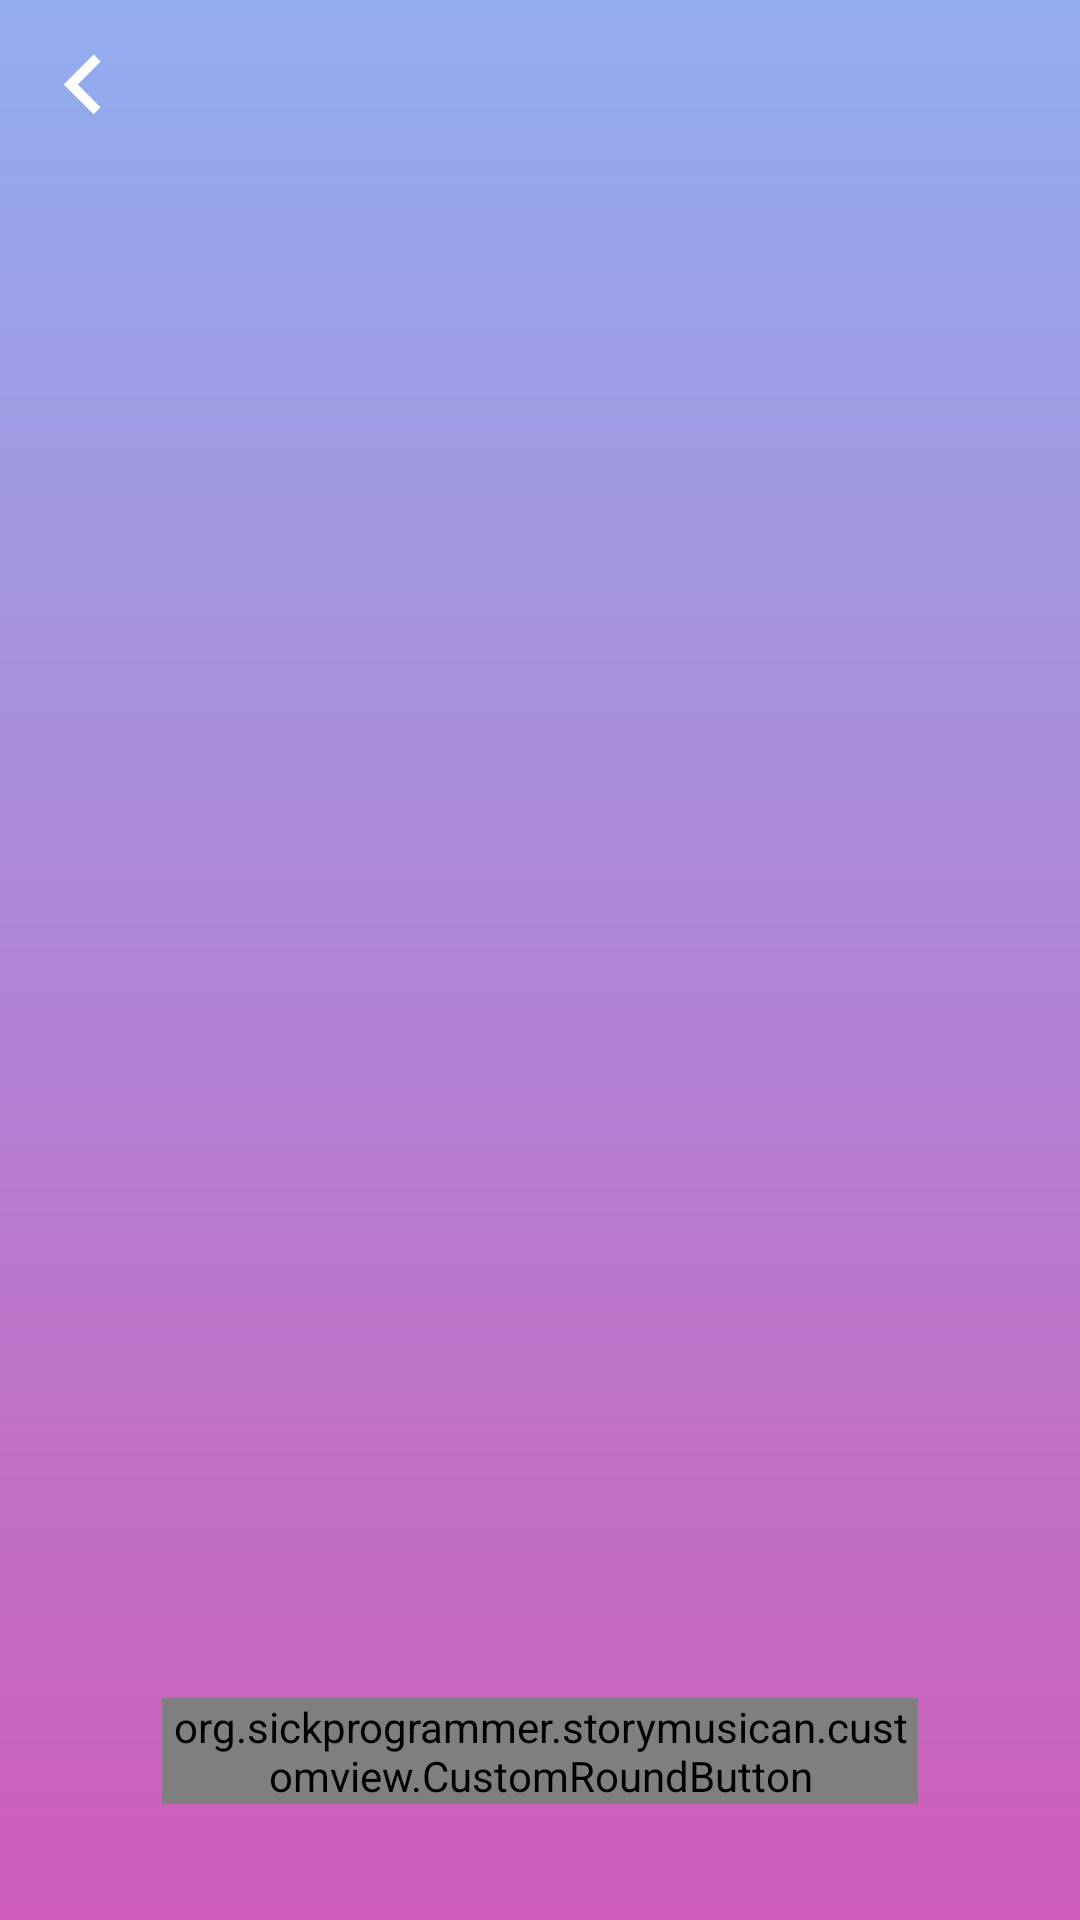

Reconstruct the res/layout file that produces this screen, plus the resources it refers to.
<!-- AndroidManifest.xml: application theme Theme.Storymusicanandroid -->
<!-- res/layout/activity_register.xml -->
<?xml version="1.0" encoding="utf-8"?>
<androidx.constraintlayout.widget.ConstraintLayout xmlns:android="http://schemas.android.com/apk/res/android"
    xmlns:app="http://schemas.android.com/apk/res-auto"
    xmlns:tools="http://schemas.android.com/tools"
    android:layout_width="match_parent"
    android:layout_height="match_parent"
    android:background="@drawable/all_brightbackground_fullsize"
    tools:context=".register.RegisterActivity">

    <ImageButton
        android:layout_width="40dp"
        android:layout_height="40dp"
        android:scaleType="centerCrop"
        android:src="@drawable/all_chevron_left"
        android:background="@null"
        android:layout_margin="8dp"
        app:layout_constraintTop_toTopOf="parent"
        app:layout_constraintLeft_toLeftOf="parent"
        android:id="@+id/imagebutton_register_back"
        app:tint = "@color/white"
        android:contentDescription="@string/all_gotoback"
        />
    <FrameLayout
        android:layout_width="match_parent"
        android:layout_height="0dp"
        android:id="@+id/framelayout_register_fragment"
        app:layout_constraintTop_toBottomOf="@id/imagebutton_register_back"
        android:layout_marginBottom="8dp"
        android:layout_marginTop="8dp"
        app:layout_constraintBottom_toTopOf="@id/customroundbutton_register_next"
        />

    <org.sickprogrammer.storymusican.customview.CustomRoundButton
        android:layout_width="0dp"
        android:layout_height="wrap_content"
        app:layout_constraintWidth_percent="0.7"
        app:layout_constraintBottom_toBottomOf="parent"
        app:layout_constraintTop_toTopOf="parent"
        app:layout_constraintVertical_bias="0.936"
        app:layout_constraintLeft_toLeftOf="parent"
        app:layout_constraintRight_toRightOf="parent"
        app:buttonColor="@color/white"
        android:id="@+id/customroundbutton_register_next"
        app:textColor="@color/black"
        app:text="@string/all_next"

        />

</androidx.constraintlayout.widget.ConstraintLayout>
<!-- resources referenced by this layout -->
<resources>
  <color name="black">#FF000000</color>
  <color name="white">#FFFFFFFF</color>
  <!-- drawable all_brightbackground_fullsize (drawable) -->
  <vector xmlns:android="http://schemas.android.com/apk/res/android"
      xmlns:aapt="http://schemas.android.com/aapt"
      android:width="390dp"
      android:height="844dp"
      android:viewportWidth="390"
      android:viewportHeight="844">
    <group>
      <clip-path
          android:pathData="M0,0h390v844h-390z"/>
      <path
          android:pathData="M0,0h390v844h-390z">
        <aapt:attr name="android:fillColor">
          <gradient 
              android:startY="0"
              android:startX="195"
              android:endY="844"
              android:endX="195"
              android:type="linear">
            <item android:offset="0" android:color="#FF92ADF0"/>
            <item android:offset="1" android:color="#FFCE5DB9"/>
          </gradient>
        </aapt:attr>
      </path>
    </group>
  </vector>
  <!-- drawable all_chevron_left (drawable) -->
  <vector android:height="24dp" android:viewportHeight="82"
      android:viewportWidth="82" android:width="24dp" xmlns:android="http://schemas.android.com/apk/res/android">
      <path android:fillColor="#FF000000" android:pathData="M52.339,25.658 L47.553,20.866 27.189,41.258 47.553,61.649l4.786,-4.792L36.794,41.258Z"/>
  </vector>
  <style name="Theme.Storymusicanandroid" parent="Theme.MaterialComponents.DayNight.DarkActionBar">
          
          <item name="colorPrimary">@color/purple_500</item>
          <item name="colorPrimaryVariant">@color/purple_700</item>
          <item name="colorOnPrimary">@color/white</item>
          
          <item name="colorSecondary">@color/teal_200</item>
          <item name="colorSecondaryVariant">@color/teal_700</item>
          <item name="colorOnSecondary">@color/black</item>
          
          <item name="android:statusBarColor" tools:targetApi="l">?attr/colorPrimaryVariant</item>
          
      </style>
  <color name="purple_500">#FF6200EE</color>
  <color name="purple_700">#FF3700B3</color>
  <color name="teal_200">#FF03DAC5</color>
  <color name="teal_700">#FF018786</color>
</resources>
